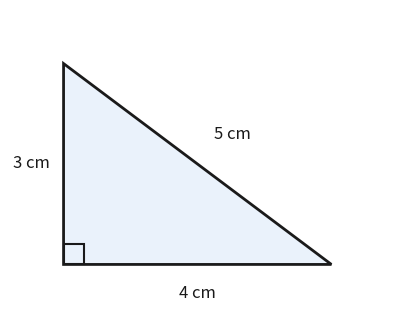

Reproduce this figure in Python.
import matplotlib; matplotlib.use("Agg")
import matplotlib.pyplot as plt
import matplotlib.patches as patches

fig, ax = plt.subplots(figsize=(5, 4))

# Triangle vertices
A = [0, 0]
B = [4, 0]
C = [0, 3]

# Draw triangle fill and border
triangle = patches.Polygon([A, B, C], closed=True, facecolor='#eaf2fb', edgecolor='#1a1a1a', linewidth=2)
ax.add_patch(triangle)

# Right angle marker (square at origin)
rect = patches.Rectangle((0, 0), 0.3, 0.3, fill=False, edgecolor='#1a1a1a', linewidth=1.5)
ax.add_patch(rect)

# Labels for the sides
ax.text(-0.2, 1.5, "3 cm", ha="right", va="center", fontsize=12, color="#1a1a1a")
ax.text(2, -0.3, "4 cm", ha="center", va="top", fontsize=12, color="#1a1a1a")
ax.text(2.24, 1.82, "5 cm", ha="left", va="bottom", fontsize=12, color="#1a1a1a")

# Set limits and aspect ratio
ax.set_xlim(-0.8, 4.8)
ax.set_ylim(-0.8, 3.8)
ax.set_aspect('equal')
ax.axis('off')

plt.savefig("out.png", dpi=150, bbox_inches='tight')
